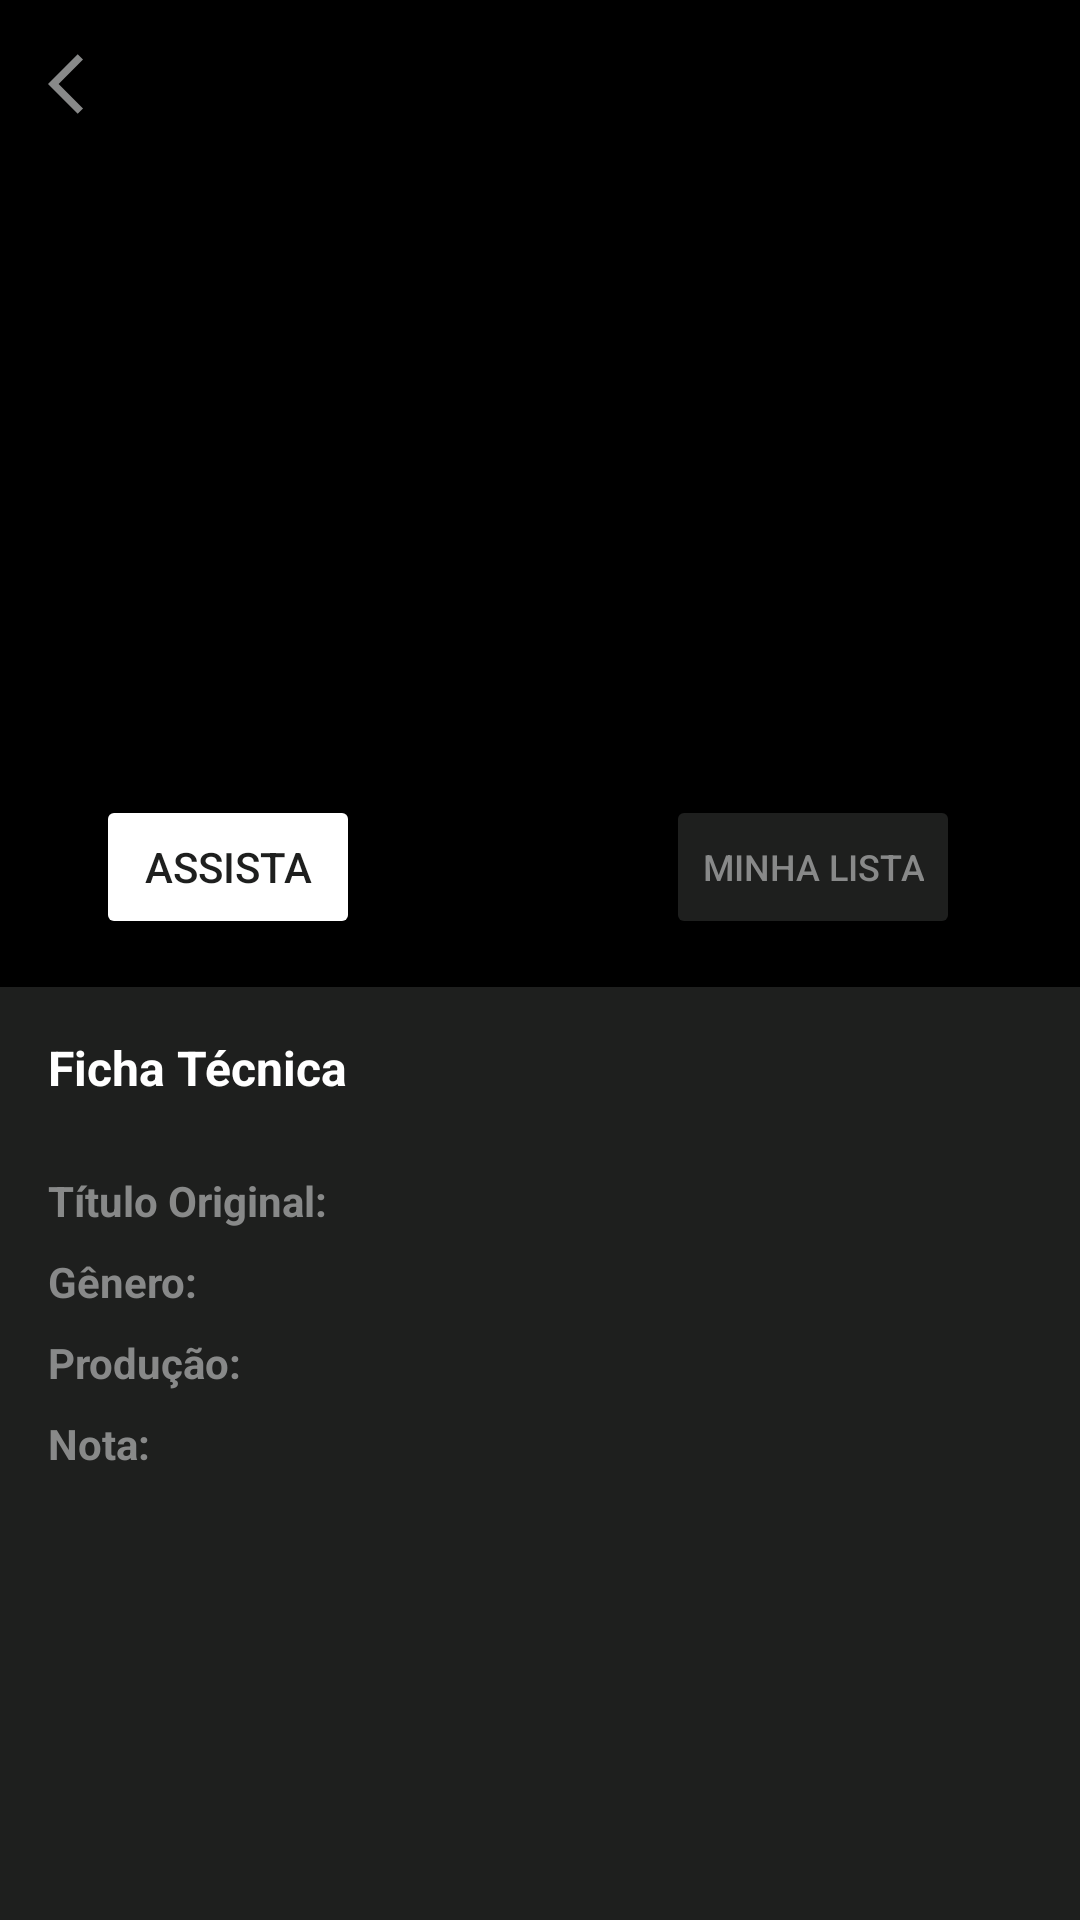

Produce the Android XML layout that renders to this screen, including the resource entries it uses.
<!-- AndroidManifest.xml: application theme Theme.DesafioGlobo -->
<!-- res/layout/fragment_movie_details.xml -->
<?xml version="1.0" encoding="utf-8"?>
<androidx.constraintlayout.widget.ConstraintLayout xmlns:android="http://schemas.android.com/apk/res/android"
    xmlns:app="http://schemas.android.com/apk/res-auto"
    xmlns:tools="http://schemas.android.com/tools"
    android:layout_width="match_parent"
    android:layout_height="match_parent"
    tools:context=".view.MovieDetailsFragment">

    <androidx.constraintlayout.widget.ConstraintLayout
        android:id="@+id/overviewLayout"
        android:layout_width="match_parent"
        android:layout_height="wrap_content"
        android:background="@color/full_black"
        app:layout_constraintBottom_toTopOf="@+id/constraintLayout"
        app:layout_constraintEnd_toEndOf="parent"
        app:layout_constraintStart_toStartOf="parent"
        app:layout_constraintTop_toTopOf="parent">



        <ImageView
            android:id="@+id/imgMovie"
            android:layout_width="128dp"
            android:layout_height="128dp"
            android:layout_marginTop="16dp"
            app:layout_constraintEnd_toEndOf="parent"
            app:layout_constraintStart_toStartOf="parent"
            app:layout_constraintTop_toTopOf="parent"
            tools:src="@tools:sample/avatars" />

        <TextView
            android:id="@+id/txtMovieTittle"
            android:layout_width="wrap_content"
            android:layout_height="wrap_content"
            android:layout_marginTop="16dp"
            android:textColor="@color/white"
            android:textStyle="bold"
            app:layout_constraintEnd_toEndOf="@+id/imgMovie"
            app:layout_constraintStart_toStartOf="@+id/imgMovie"
            app:layout_constraintTop_toBottomOf="@id/imgMovie"
            tools:text="Titulo FIlme" />

        <TextView
            android:id="@+id/txtMovieGenre"
            android:layout_width="wrap_content"
            android:layout_height="wrap_content"
            android:layout_marginTop="16dp"
            android:textColor="@color/silver"
            app:layout_constraintEnd_toEndOf="@+id/txtMovieTittle"
            app:layout_constraintStart_toStartOf="@+id/txtMovieTittle"
            app:layout_constraintTop_toBottomOf="@+id/txtMovieTittle"
            tools:text="Genero" />

        <TextView
            android:id="@+id/txtSinopsis"
            android:layout_width="0dp"
            android:layout_height="wrap_content"
            android:layout_marginStart="16dp"
            android:layout_marginTop="16dp"
            android:layout_marginEnd="24dp"
            android:textColor="@color/white"
            app:layout_constraintEnd_toEndOf="parent"
            app:layout_constraintHorizontal_bias="0.0"
            app:layout_constraintStart_toStartOf="parent"
            app:layout_constraintTop_toBottomOf="@+id/txtMovieGenre"
            tools:text="Movie Sinopses here comes the movie sinopsis" />

        <Button
            android:id="@+id/btnWatch"
            android:layout_width="wrap_content"
            android:layout_height="wrap_content"
            android:layout_marginStart="16dp"
            android:layout_marginTop="16dp"
            android:layout_marginBottom="16dp"
            android:backgroundTint="@color/white"
            android:text="Assista"
            android:textColor="@color/black"
            app:icon="@drawable/ic_play"
            app:iconTint="@color/black"
            app:layout_constraintBottom_toBottomOf="parent"
            app:layout_constraintStart_toStartOf="@+id/txtSinopsis"
            app:layout_constraintTop_toBottomOf="@+id/txtSinopsis"
            app:strokeWidth="2dp" />

        <Button
            android:id="@+id/btnMyList"
            android:layout_width="wrap_content"
            android:layout_height="wrap_content"
            android:layout_marginTop="16dp"
            android:layout_marginEnd="16dp"
            android:layout_marginBottom="16dp"
            android:backgroundTint="@color/black"
            android:text="Minha Lista"
            android:textColor="@color/silver"
            android:textSize="12sp"
            app:icon="@drawable/ic_star"
            app:iconTint="@color/silver"
            app:layout_constraintBottom_toBottomOf="parent"
            app:layout_constraintEnd_toEndOf="@+id/txtSinopsis"
            app:layout_constraintTop_toBottomOf="@+id/txtSinopsis"
            app:strokeColor="@color/silver"
            app:strokeWidth="2dp" />

        <ImageView
            android:id="@+id/btnBack"
            android:layout_width="wrap_content"
            android:layout_height="wrap_content"
            android:layout_marginStart="16dp"
            android:layout_marginTop="16dp"
            android:src="@drawable/ic_back"
            app:layout_constraintStart_toStartOf="parent"
            app:layout_constraintTop_toTopOf="parent" />

    </androidx.constraintlayout.widget.ConstraintLayout>

    <androidx.constraintlayout.widget.ConstraintLayout
        android:id="@+id/constraintLayout"
        android:layout_width="match_parent"
        android:layout_height="0dp"
        android:background="@color/black"
        app:layout_constraintBottom_toBottomOf="parent"
        app:layout_constraintEnd_toEndOf="parent"
        app:layout_constraintStart_toStartOf="parent"
        app:layout_constraintTop_toBottomOf="@id/overviewLayout">

        <TextView
            android:id="@+id/textView2"
            android:layout_width="wrap_content"
            android:layout_height="wrap_content"
            android:layout_marginStart="16dp"
            android:layout_marginTop="16dp"
            android:text="Ficha Técnica"
            android:textColor="@color/white"
            android:textSize="16sp"
            android:textStyle="bold"
            app:layout_constraintStart_toStartOf="parent"
            app:layout_constraintTop_toTopOf="parent" />

        <TextView
            android:id="@+id/labelTittle"
            android:layout_width="wrap_content"
            android:layout_height="wrap_content"
            android:layout_marginTop="24dp"
            android:text="Título Original:"
            android:textColor="@color/silver"
            android:textStyle="bold"
            app:layout_constraintStart_toStartOf="@+id/textView2"
            app:layout_constraintTop_toBottomOf="@+id/textView2" />

        <TextView
            android:id="@+id/txtTittle"
            android:layout_width="wrap_content"
            android:layout_height="wrap_content"
            android:layout_marginStart="8dp"
            android:textColor="@color/silver"
            android:textStyle="bold"
            app:layout_constraintBottom_toBottomOf="@+id/labelTittle"
            app:layout_constraintStart_toEndOf="@+id/labelTittle"
            app:layout_constraintTop_toTopOf="@+id/labelTittle"
            tools:text="10.0" />

        <TextView
            android:id="@+id/labelGenre"
            android:layout_width="wrap_content"
            android:layout_height="wrap_content"
            android:layout_marginTop="8dp"
            android:text="Gênero:"
            android:textColor="@color/silver"
            android:textStyle="bold"
            app:layout_constraintStart_toStartOf="@+id/labelTittle"
            app:layout_constraintTop_toBottomOf="@+id/labelTittle" />

        <TextView
            android:id="@+id/labelProduction"
            android:layout_width="wrap_content"
            android:layout_height="wrap_content"
            android:layout_marginTop="8dp"
            android:text="Produção:"
            android:textColor="@color/silver"
            android:textStyle="bold"
            app:layout_constraintStart_toStartOf="@+id/labelGenre"
            app:layout_constraintTop_toBottomOf="@+id/labelGenre" />

        <TextView
            android:id="@+id/txtProduction"
            android:layout_width="wrap_content"
            android:layout_height="wrap_content"
            android:layout_marginStart="8dp"
            android:textColor="@color/silver"
            android:textStyle="bold"
            app:layout_constraintBottom_toBottomOf="@+id/labelProduction"
            app:layout_constraintStart_toEndOf="@+id/labelProduction"
            app:layout_constraintTop_toTopOf="@+id/labelProduction"
            tools:text="10.0" />

        <TextView
            android:id="@+id/labelNote"
            android:layout_width="wrap_content"
            android:layout_height="wrap_content"
            android:layout_marginTop="8dp"
            android:text="Nota:"
            android:textColor="@color/silver"
            android:textStyle="bold"
            app:layout_constraintStart_toStartOf="@+id/labelProduction"
            app:layout_constraintTop_toBottomOf="@+id/labelProduction" />

        <TextView
            android:id="@+id/txtNote"
            android:layout_width="wrap_content"
            android:layout_height="wrap_content"
            android:layout_marginStart="8dp"
            android:textColor="@color/silver"
            android:textStyle="bold"
            app:layout_constraintBottom_toBottomOf="@+id/labelNote"
            app:layout_constraintStart_toEndOf="@+id/labelNote"
            app:layout_constraintTop_toTopOf="@+id/labelNote"
            tools:text="10.0" />
    </androidx.constraintlayout.widget.ConstraintLayout>

</androidx.constraintlayout.widget.ConstraintLayout>
<!-- resources referenced by this layout -->
<resources>
  <color name="black">#1e1f1e</color>
  <color name="full_black">#000000</color>
  <color name="silver">#888989</color>
  <color name="white">#FFFFFFFF</color>
  <!-- drawable ic_back (drawable) -->
  <vector xmlns:android="http://schemas.android.com/apk/res/android"
      android:width="24dp"
      android:height="24dp"
      android:viewportWidth="24"
      android:viewportHeight="24"
      android:tint="#888989">
    <path
        android:fillColor="#888989"
        android:pathData="M11.67,3.87L9.9,2.1 0,12l9.9,9.9 1.77,-1.77L3.54,12z"/>
  </vector>
  <style name="Theme.DesafioGlobo" parent="Theme.MaterialComponents.DayNight.NoActionBar">
          
          <item name="colorPrimary">@color/purple_500</item>
          <item name="colorPrimaryVariant">@color/full_black</item>
          <item name="colorOnPrimary">@color/white</item>
          
          <item name="colorSecondary">@color/teal_200</item>
          <item name="colorSecondaryVariant">@color/teal_700</item>
          <item name="colorOnSecondary">@color/black</item>
          
          <item name="android:statusBarColor" tools:targetApi="l">?attr/colorPrimaryVariant</item>
          
      </style>
  <color name="purple_500">#FF6200EE</color>
  <color name="teal_200">#FF03DAC5</color>
  <color name="teal_700">#FF018786</color>
</resources>
